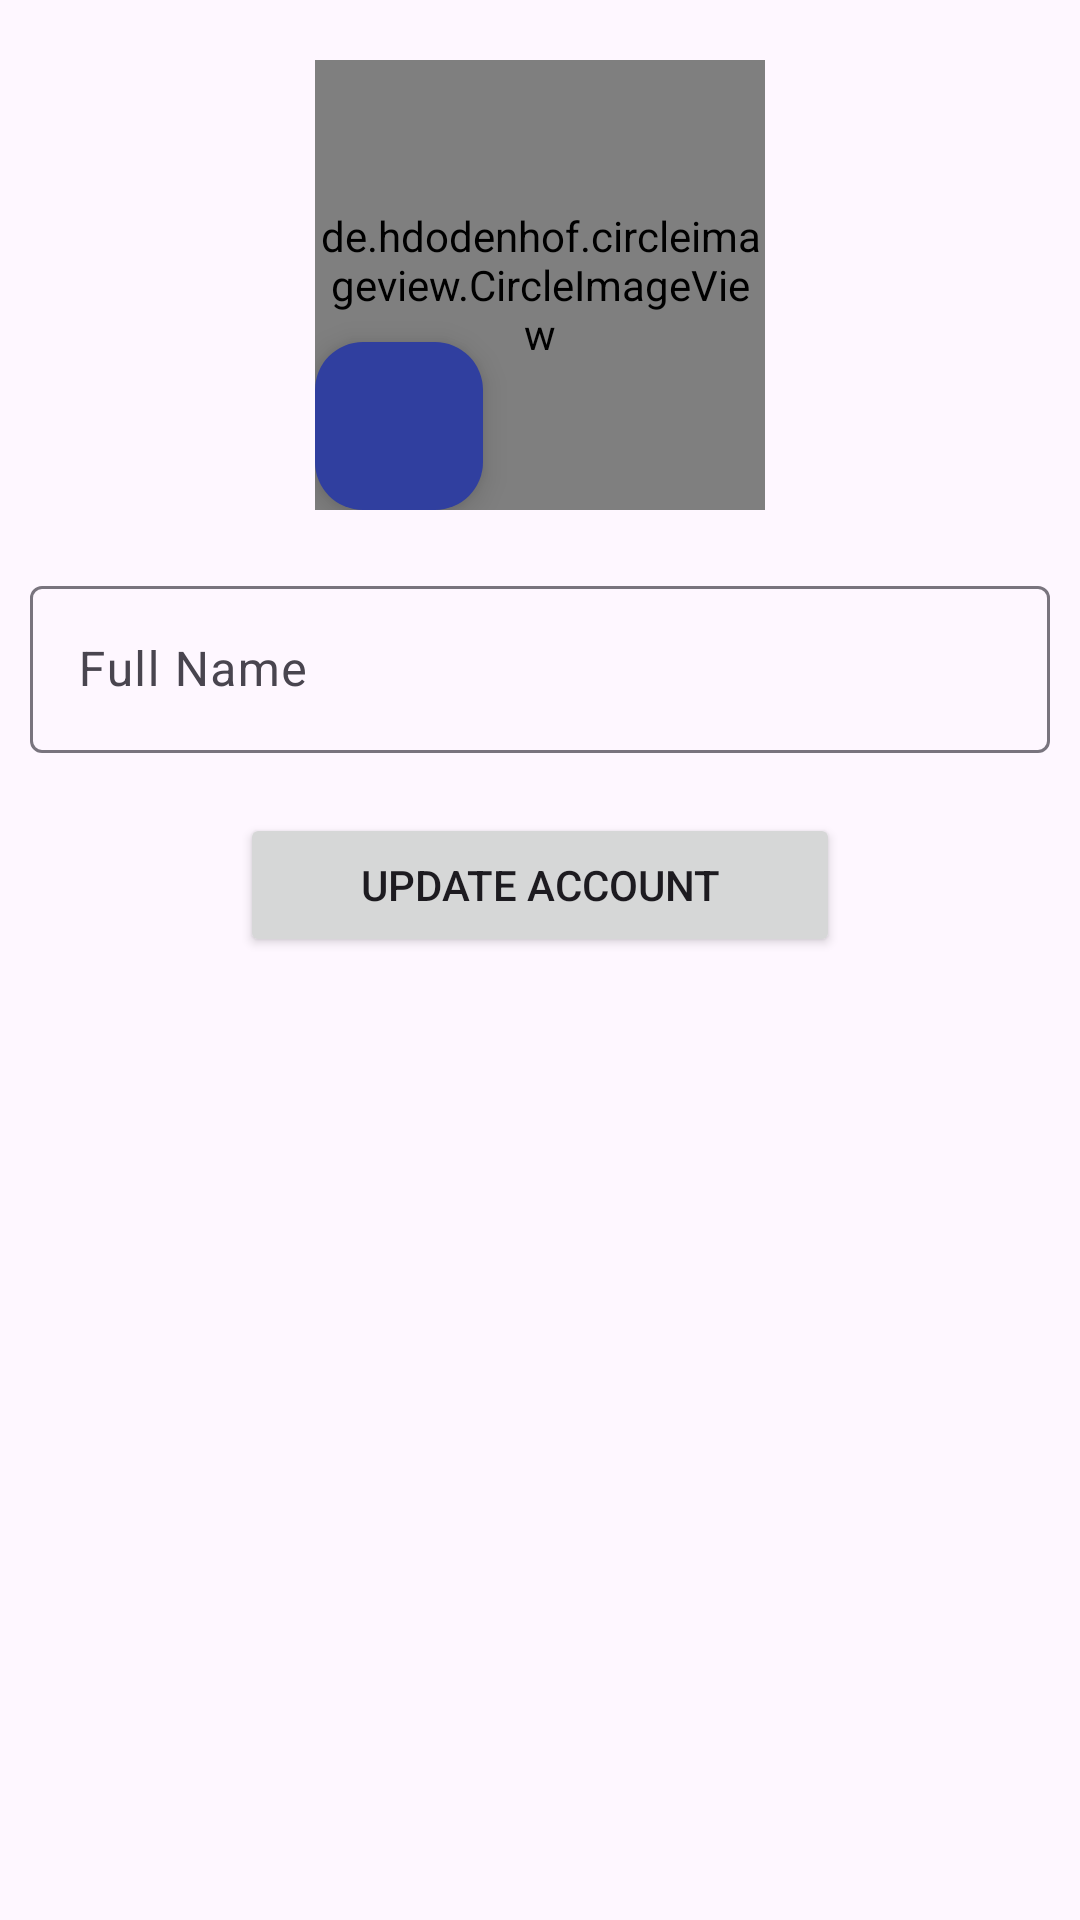

Here is an Android app screen rendered from its layout file. Give the layout XML and the strings, colors and styles it references.
<!-- AndroidManifest.xml: application theme Theme.FridgeToTable -->
<!-- res/layout/activity_update_account.xml -->
<?xml version="1.0" encoding="utf-8"?>
<RelativeLayout
    xmlns:android="http://schemas.android.com/apk/res/android"
    xmlns:app="http://schemas.android.com/apk/res-auto"
    xmlns:tools="http://schemas.android.com/tools"
    android:layout_width="match_parent"
    android:layout_height="match_parent"
    tools:context=".home.UpdateAccountActivity">

    <androidx.constraintlayout.widget.ConstraintLayout
        android:id="@+id/editAccount_ConstraintLayout_profileImg"
        android:layout_width="wrap_content"
        android:layout_height="wrap_content"
        android:layout_centerHorizontal="true"
        android:layout_marginTop="20dp">


        <de.hdodenhof.circleimageview.CircleImageView
            android:id="@+id/editAccount_IV_image"
            android:layout_width="150dp"
            android:layout_height="150dp"
            android:src="@drawable/profile"
            app:layout_constraintBottom_toBottomOf="parent"
            app:layout_constraintEnd_toEndOf="parent"
            app:layout_constraintHorizontal_bias="0.536"
            app:layout_constraintStart_toStartOf="parent"
            app:layout_constraintTop_toTopOf="parent"
            app:layout_constraintVertical_bias="0.049"/>

        <com.google.android.material.floatingactionbutton.FloatingActionButton
            android:id="@+id/editAccount_FBTN_uploadImage"
            android:layout_width="wrap_content"
            android:layout_height="wrap_content"

            app:backgroundTint="@color/darkBlue"
            app:fabSize="mini"
            app:layout_constraintBottom_toBottomOf="parent"
            app:layout_constraintEnd_toEndOf="parent"
            app:layout_constraintHorizontal_bias="0.0"
            app:layout_constraintStart_toStartOf="parent"
            app:srcCompat="@drawable/baseline_add_a_photo_24"
            app:tint="@color/white"
            tools:ignore="SpeakableTextPresentCheck" />

    </androidx.constraintlayout.widget.ConstraintLayout>


    <com.google.android.material.textfield.TextInputLayout
        android:layout_marginTop="20dp"
        android:layout_below="@+id/editAccount_ConstraintLayout_profileImg"
        android:id="@+id/editAccount_TF_fullName"
        android:layout_width="match_parent"
        android:layout_height="wrap_content"
        android:layout_marginHorizontal="10dp"
        android:hint="Full Name"

        >

        <com.google.android.material.textfield.TextInputEditText
            android:layout_width="match_parent"
            android:layout_height="wrap_content"
            />

    </com.google.android.material.textfield.TextInputLayout>


    <Button
        android:id="@+id/editAccount_BTN_updateAccount"
        android:layout_width="wrap_content"
        android:layout_height="wrap_content"
        android:width="200dp"
        android:layout_below="@+id/editAccount_TF_fullName"
        android:layout_marginTop="20dp"
        android:layout_centerHorizontal="true"
        android:text="Update Account"
        />


</RelativeLayout>
<!-- resources referenced by this layout -->
<resources>
  <color name="darkBlue">#303F9F</color>
  <color name="white">#FFFFFFFF</color>
  <style name="Theme.FridgeToTable" parent="Base.Theme.FridgeToTable" />
  <style name="Base.Theme.FridgeToTable" parent="Theme.Material3.DayNight.NoActionBar">
          <item name="colorPrimary">@color/blue</item>
          <item name="colorPrimaryVariant">@color/darkBlue</item>
          <item name="colorOnPrimary">@color/white</item>
          <item name="colorSecondary">@color/orange</item>
          <item name="colorSecondaryVariant">@color/orange</item>
          <item name="colorOnSecondary">@color/white</item>
          <item name="android:statusBarColor">?attr/colorPrimaryVariant</item>
      </style>
  <color name="blue">#3F51B5</color>
  <color name="orange">#FFC107</color>
</resources>
